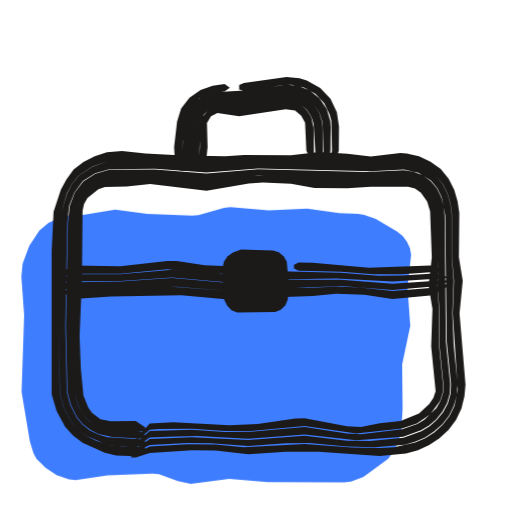
t = 0.00 s
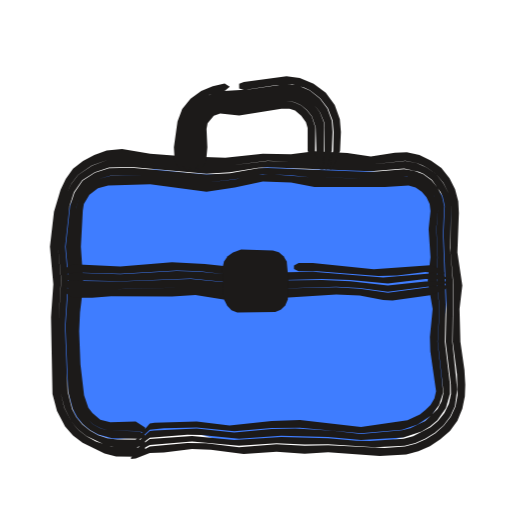
t = 0.53 s
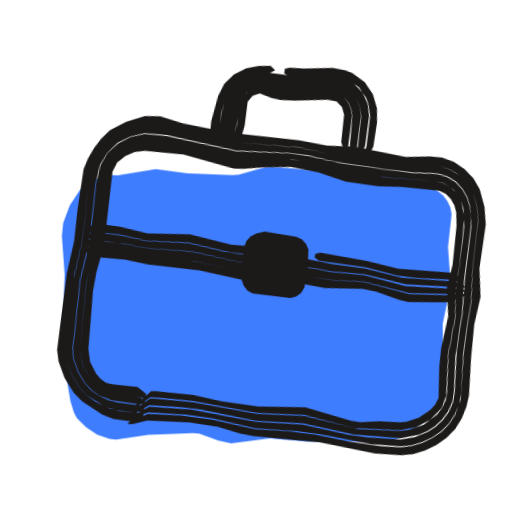
t = 1.04 s
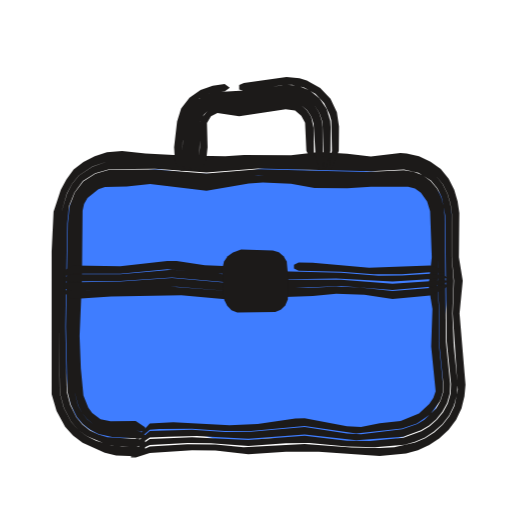
t = 1.49 s
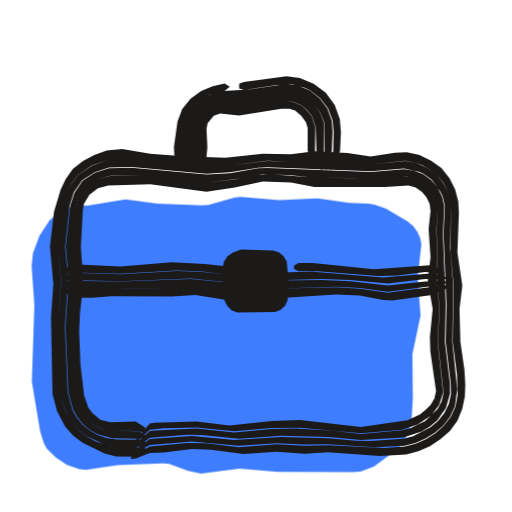
t = 1.96 s
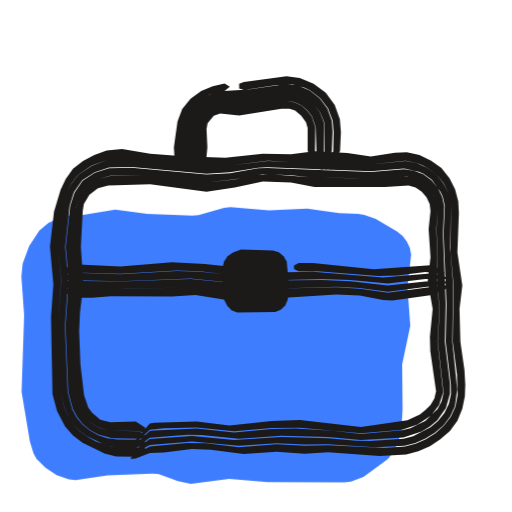
t = 2.57 s

The animated SVG that drew these frames (rendered in a browser with its animation timeline set to each time). Animation: 3 CSS @keyframes rules; one cycle of 3.04 s, repeats indefinitely.

<svg xmlns="http://www.w3.org/2000/svg" width="24" height="24" viewBox="0 0 24 24"><style>svg{--ai-spin:60deg}.ai-fill{animation:ai-fill 2600ms infinite}@keyframes ai-fill{0%,82%,100%{transform:translate(-1.9px,1.9px)}14%,70%{transform:translate(0,0)}}.ai-f1,.ai-f2{opacity:0}.ai-frame{animation:ai-boil 660ms steps(1,end) infinite}.ai-f1{animation-delay:-440ms}.ai-f2{animation-delay:-220ms}@keyframes ai-boil{0%{opacity:1}33.33%,100%{opacity:0}}.ai-target{transform-box:view-box;transform-origin:12px 20px;animation:ai-move 2600ms ease-in-out infinite}.ai-n1{animation-delay:70ms}.ai-n2{animation-delay:140ms}.ai-n3{animation-delay:210ms}@keyframes ai-move{0%,23.08%{transform:none}33.81%{transform:translateY(-1.5px) rotate(14deg)}46.92%,100%{transform:none}}@media (prefers-reduced-motion:reduce){*{animation:none!important}}</style><g class="ai-fill"><path d="M5.52 8.22l1.78-.29 1.5 .19 2.1 .09 .3-.03 1.2-.34 .3-.03 1.8 .15 1.8-.08 1.5 .21 .89 .04 .28 .04 .54 .19 1.01 .6 .26 .21 .19 .26 .14 .29 .06 .32-.17 1.54 .13 1.8-.38 1.8 .02 2.1-.07 1.15-.29 .75-.32 .43-1.15 .84-.59 .23-.31 .03-3.6-.01-1.8-.15-1.8 .23-.6-.13-.9-.32-.3-.03-2.1 .08-1.5 .23-.31-.04-.58-.2-.51-.34-.43-.42-.14-.26-.17-.55-.39-2.33 .12-3.6-.13-1.8 .06-.61 .31-.84 .47-.71 .43-.36 .77-.35z" fill="#3F7DFF"/></g><g fill="#1C1A19" class="ai-target"><g class="ai-frame ai-f0"><path d="M6.8 20.94l-1.1 0-.47-.06-.73-.22-.45-.22-.39-.3-.33-.37-.34-.65-.19-.7-.04-3.11 .11-5.32 .26-.92 .24-.44 .31-.39 .65-.43 .74-.25 .87-.04 3.52 .2 2.42-.11 1.76 .02 1.1-.06 2.64 .14 1.61-.12 .76 .21 .66 .41 .34 .41 .23 .46 .14 .48 .06 .48 0 2.02 .1 1.1-.06 1.54 .24 3.56-.16 .77-.23 .47-.32 .41-.38 .35-.44 .28-.47 .2-.98 .22-.68 .04-1.32-.02-2.2-.17-2.86 .15-1.32-.12-1.32-.02-1.76 .11-.66 .31-.22 .15 0 .06 .22-.01 .66-.2 1.98-.13 1.1 .01 1.54 .17 1.76-.11 1.54-.01 2.86 .2 1.23-.11 .56-.16 .53-.24 .48-.32 .43-.39 .35-.47 .25-.53 .14-.57 .05-.55-.28-3.33 .15-1.54-.18-1.1 .02-2.08-.08-.54-.16-.54-.26-.52-.37-.46-.48-.34-.54-.26-.58-.13-.29-.02-1.39 .17-1.1-.13-1.32-.08-1.32 .15-2.2-.02-.88 .06-1.98-.03-1.76-.09-1.1-.12-.71 .06-.57 .19-.53 .26-.46 .36-.34 .46-.26 .49-.34 1.03-.09 1.86 0 6.69 .23 .79 .4 .73 .37 .41 .45 .34 1.04 .47 .53 .13 .92 .04 .22-.1 .22-.23zM6.8 20.6l-1.76-.1-.43-.13-.4-.19-.35-.28-.28-.34-.29-.57-.16-.62-.07-3.06 .09-4.84 .09-.83 .24-.61 .4-.54 .58-.37 .66-.19 2.14-.02 2.42 .18 2.42-.19 5.28 .13 1.55-.09 .68 .16 .59 .36 .3 .36 .2 .41 .17 .87 .07 5.92 .2 1.98-.02 .46-.13 .45-.22 .41-.29 .36-.34 .3-.39 .24-.84 .3-1.55 .15-1.1-.01-1.98-.23-2.64 .2-2.64-.13-1.98 .08-.88 .61 0 .08 .88-.41 1.76-.1 1.1 .02 1.76 .13 1.76-.13 1.1-.02 1.76 .17 1.32 .04 1.38-.12 .49-.14 .47-.2 .42-.28 .39-.34 .32-.41 .22-.46 .14-.5 .04-.5-.18-1.78-.07-1.54 .06-1.54-.09-1.1 0-2.02-.06-.48-.14-.48-.23-.46-.33-.4-.42-.31-.49-.21-.51-.11-1.61 .12-2.64-.14-1.1 .06-1.76-.02-2.42 .11-3.52-.2-.87 .04-.74 .26-.64 .42-.32 .4-.23 .44-.27 .91-.11 5.32 .05 3.11 .19 .7 .33 .64 .33 .38 .4 .3 .92 .39 .48 .09 .9 .03 .44-.12zM6.8 20.4l-.22-.17-.22-.05-1.26-.04-.37-.08-.35-.17-.3-.24-.24-.3-.18-.33-.18-.71-.1-2.78 .16-5.78 .19-.54 .37-.46 .32-.22 .56-.18 2.06-.1 2.64 .25 2.42-.29 4.18 .18 2.59-.07 .59 .11 .52 .3 .26 .31 .17 .36 .09 .38 .07 2.28-.06 1.32 .1 1.32-.03 1.32 .2 1.97-.01 .41-.12 .39-.2 .35-.56 .54-.33 .19-.71 .25-1.93 .23-.66-.03-1.98-.31-2.64 .24-1.1 0-1.54-.1-1.98 .05-.88 .77 0 .14 .88-.6 .88-.04 1.32-.03 2.42 .13 2.64-.2 2.42 .27 2.2-.17 .83-.3 .38-.23 .34-.29 .28-.35 .22-.4 .13-.44 .02-.46-.2-1.98-.06-5.92-.05-.42-.11-.43-.2-.41-.3-.35-.37-.27-.43-.17-.45-.07-1.77 .08-5.06-.13-2.42 .2-2.42-.19-2.14 .02-.65 .19-.57 .36-.4 .53-.23 .61-.09 .82-.09 4.84 .07 3.05 .16 .61 .28 .57 .28 .34 .35 .27 .39 .19 .64 .15 1.32 .06 .22-.09zM6.8 20.03l-.44-.29-1.18 .01-.47-.1-.39-.29-.18-.25-.23-.57-.12-1.25-.06-1.54 .11-2.64 .03-3.23 .07-.32 .16-.28 .51-.41 .31-.1 1.02-.03 1.1-.11 2.64 .31 1.98-.34 .66-.04 1.32 .05 1.1 .2 1.54 .02 1.1-.08 1.75 0 .32 .09 .28 .19 .29 .41 .14 .46 .08 2.16-.15 1.32 .18 1.1-.06 1.76 .21 2.1-.11 .32-.19 .28-.48 .44-.86 .35-.98 .11-.88 .18-.66-.04-1.98-.37-.44 .01-1.76 .25-1.32 .06-2.64-.14-1.1 .06-.88 .96 0 .09 .88-.76 .44-.03 1.54-.01 1.54 .1 1.1 .01 2.64-.24 2.42 .35 2.14-.23 .7-.24 .63-.43 .46-.64 .12-.38 .01-.41-.2-1.97 .03-1.32-.09-1.32 .07-1.32-.07-2.28-.09-.38-.17-.36-.26-.31-.33-.23-.38-.13-.4-.05-2.59 .07-3.96-.18-.66 .04-1.98 .25-2.64-.25-2.06 .1-.56 .18-.32 .22-.37 .46-.19 .54-.16 5.78 .1 2.78 .19 .71 .17 .33 .24 .29 .3 .25 .35 .17 .37 .08 1.26 .04 .44 .07z"/><path d="M8.65 8l-.1-.44 .01-.88 .08-.94 .16-.51 .15-.23 .39-.38 .47-.22 .73-.12 .23-.17-.24-.17-.56 .08-.57 .2-.52 .36-.39 .51-.19 .61-.14 1.2 .04 .66 .26 .44zM11.21 4.2l.22 .07 .22-.02 1.54-.25 .49-.03 .57 .13 .53 .3 .41 .43 .26 .54 .08 .29 .03 1.41-.13 .88 .07 0 .13-.22 .25-.66 .01-1.14-.1-.67-.3-.63-.48-.51-.63-.35-.34-.1-.61-.06-2 .28-.22 .09zM8.87 8l.08-.22 .04-1.76 .07-.43 .2-.39 .31-.3 .58-.22 1.28 .01 1.76-.28 .45-.03 .23 .03 .45 .17 .38 .3 .27 .4 .15 .45 .06 2 .04 .22 .07 0 .2-.88 .01-1.12-.02-.28-.17-.56-.33-.49-.46-.38-.56-.22-.54-.05-1.77 .26-1.6 .09-.49 .16-.45 .31-.32 .43-.1 .26-.1 .52-.05 1.56 .06 .22 .13 .22zM9.12 8l.14-.22 .07-.22 .07-1.87 .15-.31 .23-.22 .46-.15 .75 .09 .44-.01 2.17-.32 .52 .16 .27 .23 .2 .3 .11 .34 .09 1.49 .19 .66 .15 0-.01-1.98-.02-.24-.14-.45-.26-.4-.37-.31-.45-.18-.47-.04-1.98 .29-1.29 0-.41 .12-.36 .25-.27 .35-.13 .43-.06 1.99 .07 .22zM9.32 8l.22-.22 .12-.22 .07-.66-.03-1.13 .19-.32 .3-.15 1.02 .15 2.18-.33 .44 .06 .29 .24 .18 .33 .06 1.32 .11 .22 .24 0-.01-1.3-.12-.52-.2-.3-.26-.24-.52-.16-2.17 .31-.44 .01-.76-.09-.45 .15-.32 .37-.1 .33 .01 1.05-.05 .66-.06 .22 .01 .22z"/><path d="M3 12.95l.44-.12 2.2 0 2.2-.21 2.2 .2 1.76 .02 1.1-.13 .22-.17 0-.09-.22-.13-.88 .18-.44 .02-1.98-.09-1.32-.19-.44-.01-2.2 .25-2.2-.03-.44 .23zM13.78 12.59l.22 .1 1.98 .05 1.54 .12 1.32-.01 1.32-.09 .66 .04 0-.08-.22-.15-.44-.13-2.86 .11-2.64-.23-.66-.01-.22 .1zM3 13.2l2.64-.03 2.42-.16 2.42 .21 2.42-.12 2.86-.04 2.64 .14 2.6-.17-.18-.12-.66-.08-1.32 .08-1.1 .01-1.76-.13-2.86-.07-1.32 .14-1.32 0-2.42-.21-2.42 .2-2.2 .01-.44 .14zM3 13.52l.44 .11 4.84-.19 2.42 .2 1.32-.13 1.54 0 2.42-.1 2.42 .18 1.76-.15 .84-.22 0-.06-.18-.02-2.42 .16-2.42-.19-2.86 0-2.64 .13-2.42-.21-2.42 .16-2.64 .05zM3 13.69l.22 .24 .22 .09 1.76-.12 3.3-.06 2.2 .2 1.32-.2 1.32 .08 1.32-.04 1.1-.11 1.32 .05 1.32 .19 1.76-.16 .66-.3 .18-.15 0-.05-.18-.02-.66 .17-1.76 .14-1.54-.16-1.1-.05-1.32 .07-2.42 0-1.32 .14-2.64-.2-3.96 .17-.66 .02-.22-.05-.22 .05z"/><path d="M11.3 11.7l1.49 .04 .28 .09 .22 .18 .15 .25 .08 .88-.03 .9-.12 .28-.21 .2-.26 .11-1.78 .02-.27-.11-.2-.21-.13-.26-.05-.3-.04-1.21 .07-.3 .17-.25 .25-.17z"/></g><g class="ai-frame ai-f1"><path d="M6.8 20.9l-1.1 .04-.47-.05-.73-.23-.44-.24-.38-.3-.47-.57-.32-.65-.12-.47-.05-3.56 .15-1.54-.05-2.87 .07-.7 .24-.69 .24-.43 .33-.39 .63-.44 .73-.3 .88-.06 3.3 .29 3.08-.17 1.54 .1 1.1-.04 2.42 .09 1.62-.16 .52 .09 .25 .11 .23 .12 .42 .33 .31 .42 .23 .46 .14 .48 .07 .47 .01 2.02 .15 1.54-.03 2.42 .15 2.24-.16 .76-.23 .48-.31 .41-.39 .34-.43 .28-.47 .21-.49 .13-.95 .07-1.54-.02-1.54-.11-1.32 .01-1.54 .12-1.98-.18-1.54 0-1.54 .14-.66 .37-.22 .16 0 .06 .22-.02 .66-.26 1.98-.18 1.32 .03 1.1 .17 .66 .04 3.08-.13 2.64 .18 1.23-.08 .56-.14 .53-.24 .48-.32 .43-.39 .35-.47 .24-.54 .14-.56 .05-.55-.14-1.79-.06-1.54 .12-1.32-.23-1.32 .02-2.08-.17-.8-.33-.79-.36-.47-.47-.37-.54-.27-.58-.13-.56 .02-1.13 .18-2.42-.16-1.32 .12-1.32-.07-3.3 .08-2.2-.14-1.1-.18-.71 .08-.84 .38-.7 .5-.36 .45-.27 .49-.21 .5-.14 .52-.03 1.87 .04 1.54-.14 1.54 .03 3.62 .14 .53 .38 .73 .53 .64 .44 .34 1.03 .49 .53 .13 .92 0 .22-.1 .22-.24zM6.8 20.55l-1.32 .01-.44-.06-.43-.14-.39-.2-.34-.28-.4-.51-.29-.58-.09-.42-.09-3.28 .18-1.76-.05-2.86 .08-.84 .26-.6 .42-.53 .56-.38 .65-.25 1.05-.04 3.3 .28 2.64-.24 .66 .01 1.32 .12 2.42 .05 1.32-.03 1.12-.11 .23 .03 .24 .04 .43 .18 .37 .3 .28 .37 .19 .42 .18 .85 .04 2.62 .1 1.54-.04 1.76 .17 1.98-.02 .46-.13 .45-.22 .41-.28 .36-.35 .3-.58 .33-.64 .2-1.55 .1-.88 0-2.2-.18-2.2 .16-3.08-.17-1.98 .13-.88 .68 0 .08 .88-.48 1.76-.14 1.32 .02 1.98 .18 1.98-.13 1.1 .01 2.42 .14 1.38-.08 .49-.12 .46-.21 .43-.27 .38-.34 .32-.41 .22-.47 .14-.5 .03-.49-.16-2 .04-2.42-.14-1.54-.01-2.01-.07-.48-.14-.48-.22-.46-.31-.42-.42-.33-.48-.22-.52-.1-1.62 .16-2.42-.09-1.1 .04-1.54-.09-3.08 .16-3.3-.29-.88 .06-.73 .3-.63 .44-.33 .39-.24 .43-.24 .69-.07 .7 .06 2.87-.16 1.76 .05 3.34 .12 .47 .33 .65 .46 .56 .39 .31 .91 .41 .48 .09 .9 0 .44-.13zM6.8 20.35l-.22-.16-.22-.04-1.26-.01-.37-.09-.34-.18-.29-.25-.44-.6-.21-.7-.12-3.01 .04-.66 .17-1.32-.06-3.22 .04-.37 .21-.53 .38-.44 .49-.32 .56-.18 1.88-.03 2.42 .28 2.64-.33 .88 .02 1.76 .21 1.54 .02 2.6-.15 .4 .03 .38 .15 .17 .12 .4 .46 .16 .36 .14 .74 .04 1.91-.04 1.1 .16 1.32-.09 1.76 .17 1.75-.01 .41-.12 .39-.2 .34-.55 .55-.68 .34-.37 .09-1.92 .18-2.64-.28-2.2 .21-3.08-.15-1.76 .08-.22 .02-.22 .2-.66 .64 0 .14 .88-.66 1.54-.11 .88-.01 2.64 .17 2.2-.17 2.42 .2 2.2-.12 .83-.28 .37-.23 .34-.29 .28-.35 .22-.41 .13-.44 .02-.45-.16-1.76 .04-1.98-.11-1.54-.03-2.62-.06-.42-.11-.42-.19-.41-.28-.37-.37-.29-.43-.18-.46-.07-1.11 .11-1.32 .03-2.2-.04-1.54-.13-.66-.01-2.64 .25-3.3-.28-1.04 .04-.65 .24-.55 .38-.42 .51-.25 .6-.08 .83 .06 2.86-.19 1.76 .09 3.28 .09 .41 .28 .57 .4 .51 .34 .27 .38 .21 .64 .16 1.32 .01 .22-.1zM6.8 19.98l-.44-.27-1.18 .04-.32-.04-.28-.15-.24-.22-.34-.5-.16-.58-.15-2.73 .04-.88 .19-1.32-.07-3.46 .16-.46 .34-.35 .41-.25 .46-.11 1.82-.07 2.42 .33 .44-.04 .88-.19 1.32-.2 1.32 .08 1.32 .26 1.54 .01 1.1-.12 1.76-.05 .33 .1 .27 .21 .2 .27 .13 .31 .1 .62 .06 1.84-.12 1.1 .24 1.32-.13 1.54 .03 .88 .16 1.44-.11 .32-.19 .28-.48 .43-.55 .27-.3 .07-.98 .08-.88 .17-.44-.01-2.2-.34-2.2 .25-1.76-.01-1.32-.11-1.76 .05-.22 .03-.88 1.03 0 .09 .88-.83 .44-.04 1.54-.05 3.08 .15 2.2-.2 2.42 .29 2.14-.18 .7-.24 .62-.43 .46-.63 .13-.58-.17-1.96 .09-1.76-.15-1.32 .04-1.1-.08-2.27-.25-.74-.25-.32-.32-.26-.38-.14-.4-.04-2.38 .15-1.76-.02-1.76-.21-.66-.02-.66 .03-2.2 .3-2.42-.28-1.88 .03-.56 .18-.49 .32-.38 .44-.21 .53-.04 .37 .06 3.22-.17 1.32-.03 .66 .11 3.01 .22 .7 .43 .6 .29 .25 .34 .18 .37 .09 1.26 .01 .44 .06z"/><path d="M8.57 8l-.07-.44 .04-1.1 .08-.72 .18-.51 .15-.23 .39-.37 .47-.22 .73-.11 .23-.16-.24-.18-.56 .08-.56 .19-.53 .36-.39 .5-.21 .6-.16 1.21 .02 .66 .25 .44zM11.21 4.23l.22 .08 .44-.03 1.81-.26 .56 .1 .53 .29 .4 .44 .14 .26 .16 .56 .02 1.4-.13 .88 .07 0 .14-.22 .24-.66 .02-1.14-.09-.66-.28-.63-.46-.51-.63-.34-.33-.09-.61-.03-1.34 .21-.66 .05-.22 .08zM8.8 8l.08-.22 .12-1.98 .14-.42 .43-.48 .58-.2 1.5 .02 1.99-.3 .45 .08 .22 .1 .37 .3 .25 .39 .13 .45 .05 1.99 .04 .22 .07 0 .2-.88 0-1.39-.14-.56-.31-.49-.46-.37-.27-.13-.56-.11-2.03 .26-1.35 .02-.49 .1-.48 .22-.39 .37-.15 .23-.18 .52-.13 1.82 .05 .22 .13 .22zM9.04 8l.16-.22 .07-.22 .12-1.88 .16-.29 .24-.23 .45-.13 .75 .1 .66-.02 1.95-.3 .51 .14 .27 .23 .18 .3 .09 .33 .07 1.48 .19 .66 .15 0-.02-2.21-.11-.44-.25-.4-.36-.32-.22-.1-.46-.08-1.99 .27-1.51-.01-.6 .21-.44 .49-.15 .43-.11 1.99 .07 .22zM9.25 8l.23-.22 .12-.22 .1-.66-.01-1.13 .2-.31 .31-.15 .57 .14 .44 .04 .66-.06 1.52-.25 .43 .02 .28 .23 .15 .34 .04 1.3 .11 .22 .24 0-.01-1.48-.09-.32-.17-.3-.26-.24-.51-.14-1.95 .29-.66 .02-.75-.1-.46 .13-.33 .37-.11 .33-.01 1.05-.07 .66-.07 .22 .01 .22z"/><path d="M3 12.88l.44-.12 1.1-.02 1.32 .11 1.98-.17 1.98 .2 1.76-.04 1.32-.17 .22-.16 0-.09-.22-.13-1.1 .21-1.1-.03-.88 .04-1.98-.22-1.98 .22-1.32-.13-1.1 0-.44 .23zM13.78 12.6l.22 .12 2.2 .01 1.54 .18 .88-.01 1.54-.13 .66 .04 0-.08-.22-.15-.44-.13-2.42 .14-1.54-.17-2.2-.09-.22 .09zM3 13.13l1.76-.01 1.1 .09 2.2-.14 2.2 .19 2.64-.2 1.76 .06 1.54-.07 1.98 .21 2.82-.22-.18-.12-.66-.08-2.2 .14-1.76-.2-1.54 0-1.54-.09-1.32 .16-1.54 .05-.66-.01-1.76-.18-1.98 .17-1.32-.11-1.1 .02-.44 .14zM3 13.45l.44 .11 1.32-.05 1.32 .08 2.2-.08 1.98 .17 1.76-.19 2.64 .04 1.54-.14 2.2 .26 1.76-.2 .84-.22 0-.06-.18-.02-2.64 .2-1.98-.25-1.54 .06-1.76-.08-2.64 .2-2.2-.19-2.2 .13-1.32-.09-1.54 .04zM3 13.63l.22 .23 .22 .09 1.54-.08 1.1 .09 2.42-.05 1.98 .16 1.54-.25 2.42 .12 1.76-.19 .66 .04 1.1 .24 .44 .04 1.76-.22 .66-.29 .18-.15 0-.05-.18-.02-.66 .17-1.76 .19-2.2-.28-1.54 .13-2.42-.07-1.98 .2-2.2-.18-1.98 .09-1.32-.08-1.32 .05-.22-.05-.22 .05z"/><path d="M11.3 11.7l1.49 .04 .28 .09 .22 .18 .15 .25 .08 .88-.03 .9-.12 .28-.21 .2-.26 .11-1.78 .02-.27-.11-.2-.21-.13-.26-.05-.3-.04-1.21 .07-.3 .17-.25 .25-.17z"/></g><g class="ai-frame ai-f2"><path d="M6.8 20.96l-1.1 .02-.48-.05-.73-.24-.44-.24-.39-.31-.32-.38-.33-.65-.17-.7-.1-3.32 .12-1.98-.14-1.54 .16-1.57 .25-.93 .21-.46 .31-.41 .65-.44 .76-.27 .88-.05 2.64 .29 1.54 .05 .66-.02 1.76-.22 1.1 .04 1.54-.05 2.2 .18 1.62-.17 .53 .1 .24 .1 .25 .12 .43 .31 .34 .41 .12 .24 .11 .23 .12 .5-.02 2.29 .14 1.54-.04 2.64 .2 1.54 .03 .96-.1 .53-.22 .48-.33 .43-.39 .35-.45 .28-.48 .21-.5 .13-.96 .07-2.64-.13-1.1 .03-1.32-.07-1.76 .13-1.54-.18-.88-.02-1.76 .17-.66 .36-.22 .16 0 .06 .22-.02 .66-.25 .66-.03 1.32-.16 .88 .03 1.54 .2 1.54-.11 1.32 .1 1.1-.07 2.42 .18 1.24-.08 .57-.15 .54-.23 .49-.33 .45-.39 .35-.48 .23-.56 .12-.58 .02-.55-.04-.69-.19-1.32-.04-1.54 .13-1.1-.23-1.54 .07-1.85-.03-.56-.15-.56-.26-.52-.38-.47-.48-.35-.55-.26-.59-.13-.56 .02-1.13 .18-1.1-.17-1.54-.08-1.1 .14-1.32-.02-1.76 .18-1.98-.06-1.54-.12-1.32-.22-.72 .07-.58 .21-.53 .28-.47 .36-.34 .48-.24 .51-.31 1.03-.19 1.64 .16 1.76-.11 1.54 .07 3.6 .21 .79 .38 .73 .37 .42 .45 .34 1.03 .51 .54 .14 .92 .01 .22-.1 .22-.23zM6.8 20.61l-1.32-.01-.45-.06-.43-.14-.39-.22-.35-.28-.28-.34-.2-.38-.21-.82-.13-3.05 .15-2.2-.14-1.54 .21-1.93 .2-.63 .39-.56 .59-.38 .67-.22 1.05-.02 3.52 .32 1.1-.07 1.32-.22 .44-.02 4.84 .19 1.56-.13 .69 .15 .22 .09 .39 .28 .41 .58 .1 .21 .1 .45-.06 1.3 .14 3.3-.04 1.76 .24 1.98 .01 .47-.1 .46-.21 .43-.3 .37-.35 .3-.82 .42-.44 .12-1.56 .1-.66-.01-1.32-.12-2.2-.06-2.2 .14-1.98-.18-1.98 .14-.88 .66 0 .09 .88-.47 1.98-.16 2.2 .2 1.76-.12 1.32 .06 1.1-.01 2.2 .14 1.39-.08 .5-.13 .47-.2 .44-.28 .4-.34 .32-.42 .22-.48 .11-.78-.23-2.24 .04-2.64-.14-1.76 .04-2.07-.12-.5-.24-.46-.33-.42-.44-.31-.49-.22-.52-.09-1.62 .16-2.2-.17-1.54 .04-1.1-.03-1.76 .21-.66 .02-1.54-.05-2.64-.29-.88 .05-.75 .28-.65 .43-.32 .42-.21 .45-.25 .93-.16 1.57 .15 1.54-.13 1.98 .1 3.32 .18 .7 .32 .65 .32 .37 .39 .31 .92 .43 .49 .1 .9 .01 .44-.13zM6.8 20.41l-.22-.16-.22-.04-1.26-.03-.38-.09-.35-.19-.29-.26-.23-.3-.17-.33-.16-.7-.11-1.24-.05-1.54 .03-.88 .14-1.32-.13-1.76 .16-1.82 .16-.55 .35-.48 .51-.32 .58-.16 1.66 0 2.86 .31 1.32-.15 1.32-.24 1.32 .05 .88 .1 2.2 .05 1.1 .01 1.26-.08 .6 .16 .33 .24 .36 .5 .16 .58-.07 .97 .06 1.32-.04 1.1 .13 1.32-.09 1.54 .27 2.39-.09 .4-.19 .36-.58 .56-.7 .35-.38 .09-1.93 .17-1.32-.15-1.76-.1-1.1 .02-1.76 .16-1.76-.18-1.98 .09-.22 .02-.22 .2-.66 .63 0 .14 .88-.65 1.76-.14 .66 .01 1.76 .18 1.98-.15 2.2 .07 1.54 .13 1.99-.11 .85-.28 .39-.24 .35-.29 .4-.57 .19-.67 0-.46-.24-1.98 .04-1.76-.13-3.3 .06-1.29-.1-.45-.2-.41-.3-.36-.38-.28-.44-.17-.46-.07-1.56 .13-4.84-.19-.44 .02-1.32 .23-1.1 .06-3.52-.32-1.05 .03-.66 .21-.58 .37-.38 .56-.2 .62-.21 1.92 .14 1.54-.15 2.2 .13 3.05 .21 .8 .2 .38 .27 .33 .34 .29 .39 .21 .65 .17 1.32 .03 .22-.09zM6.8 20.04l-.44-.28-1.19 .03-.47-.12-.37-.31-.19-.25-.2-.58-.17-1.46-.06-1.54 .04-.88 .16-1.32-.12-1.76 .09-1.69 .05-.32 .26-.43 .4-.3 .48-.14 1.97-.05 2.64 .35 1.32-.2 1.32-.28 1.32 .05 1.1 .21 3.3-.01 1.11-.07 .33 .1 .29 .2 .22 .26 .15 .31 .04 .33-.09 .85 .09 1.32-.13 1.1 .23 1.32-.13 1.32 .02 .66 .27 1.88-.08 .34-.18 .3-.24 .24-.26 .21-.58 .27-2.18 .31-2.86-.32-1.32 .05-1.98 .2-1.54-.18-1.98 .06-.22 .03-.88 1.02 0 .09 .88-.82 .66-.06 1.54-.04 1.76 .18 1.76-.16 1.32-.01 2.86 .26 1.93-.17 .72-.24 .65-.44 .36-.48 .19-.58-.26-2.38 .09-1.54-.13-1.32 .04-1.1-.06-1.32 .08-.97-.08-.39-.17-.37-.27-.32-.33-.24-.4-.14-.4-.03-1.06 .09-1.32-.01-1.98-.05-1.98-.15-.66 .06-.88 .19-1.32 .14-2.86-.31-1.66 .01-.58 .15-.51 .32-.35 .48-.16 .56-.16 1.81 .13 1.76-.14 1.32-.03 .88 .05 1.54 .11 1.24 .16 .7 .17 .33 .23 .3 .3 .26 .34 .18 .38 .1 1.26 .02 .44 .07z"/><path d="M8.65 8l-.1-.44-.02-.66 .08-.9 .12-.51 .27-.46 .38-.36 .44-.23 .72-.19 .23-.18-.24-.16-.56 .13-.54 .23-.5 .36-.39 .48-.22 .59-.17 1.2 .04 .66 .28 .44zM11.21 4.15l.22 .07 1.54-.24 .71-.03 .57 .15 .28 .13 .48 .37 .36 .47 .22 .58 .05 .54-.02 .88-.16 .88 .07 0 .14-.22 .27-.66 .04-.88-.05-.6-.24-.67-.42-.57-.57-.43-.65-.26-.62-.08-2 .26-.22 .09zM8.87 8l.08-.22 .08-1.98 .16-.4 .42-.45 .35-.19 .39-.09 1.08-.02 1.98-.3 .47 .05 .44 .18 .38 .3 .3 .38 .19 .46 .03 .24-.01 1.77 .04 .22 .07 0 .23-.88 .04-.88-.04-.53-.21-.57-.35-.47-.47-.38-.56-.23-.54-.07-1.77 .25-1.35 .09-.71 .25-.43 .3-.33 .41-.11 .25-.13 .51-.07 .9 .02 .66 .06 .22 .14 .22zM9.12 8l.15-.22 .06-.22 .06-1.71 .12-.3 .32-.34 .41-.18 1.19 .02 1.97-.31 .39 .04 .33 .15 .27 .23 .23 .29 .18 .53 .04 1.31 .17 .66 .15 0 .04-1.99-.03-.24-.18-.46-.29-.38-.37-.31-.45-.19-.47-.06-1.98 .28-1.09 .02-.58 .19-.34 .24-.27 .33-.2 .64-.04 1.76 .08 .22zM9.33 8l.22-.22 .11-.22 .06-.66-.04-.85 .05-.27 .29-.35 .3-.11 .89 .09 1.98-.31 .38 0 .26 .08 .29 .24 .22 .31 .08 .27 0 1.07 .1 .22 .24 0 .02-1.31-.17-.52-.23-.29-.26-.23-.33-.15-.39-.05-1.97 .29-1.19-.01-.42 .18-.32 .34-.12 .31-.1 2.15z"/><path d="M3 12.87l.44-.1 2.2 .06 2.64-.15 1.1 .04 1.54 .18 .66 .02 1.32-.17 .22-.17 0-.09-.22-.13-.88 .2-.44 .03-1.98-.21-1.54-.09-2.42 .2-2.2-.1-.44 .21zM13.78 12.61l.22 .1 .88 0 2.86 .23 .88-.03 1.32-.16 .88 .09 0-.08-.22-.17-.44-.16-2.64 .19-2.86-.29-.66 0-.22 .11zM3 13.12l2.64 .06 3.3-.12 2.2 .22 1.76-.14 2.2-.06 1.32 .04 1.76 .17 1.76-.21 1.06 0-.18-.13-.66-.13-2.2 .19-3.3-.27-1.76 .03-1.54 .17-1.98-.2-1.1-.04-2.64 .16-2.2-.07-.44 .13zM3 13.44l.44 .13 .66 .01 5.06-.12 1.76 .22 1.1-.12 3.74-.12 1.1 .06 1.32 .18 2.2-.28 .62-.13 0-.05-.18-.04-.88 .01-1.76 .19-1.76-.2-1.32-.06-2.2 .03-1.76 .14-2.2-.21-3.3 .11-2.64-.03zM3 13.62l.22 .24 .22 .1 .88 0 .88-.07 2.86 .01 1.1-.07 1.54 .24 1.32-.17 1.32 .06 2.42-.16 1.1 .05 1.1 .21 .44 .03 1.76-.25 .66-.25 .18-.14 0-.05-.18-.03-2.64 .35-1.32-.19-1.1-.07-3.52 .09-1.32 .13-1.76-.22-3.3 .09-1.98 .02-.66-.06-.22 .04z"/><path d="M11.3 11.7l1.49 .04 .28 .09 .22 .18 .15 .25 .08 .88-.03 .9-.12 .28-.21 .2-.26 .11-1.78 .02-.27-.11-.2-.21-.13-.26-.05-.3-.04-1.21 .07-.3 .17-.25 .25-.17z"/></g></g></svg>
